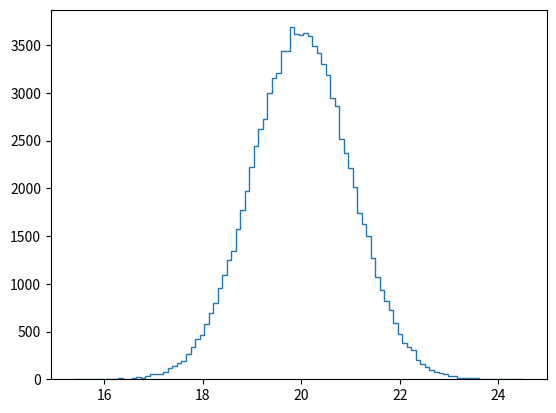

The matplotlib source for this figure: (Note: this script raises an exception after producing the figure.)
import numpy as np
import pandas as pd

def ecdf(data):
    """Compute ECDF for a one-dimensional array of measurements."""

    # Number of data points: n

    n = len(data)
    # x-data for the ECDF: x

    x = np.sort(data)
    # y-data for the ECDF: y
    y = np.arange(1,n+1) / n

    return x, y

# Import plotting modules
import matplotlib.pyplot as plt

# Draw 100000 samples from Normal distribution with stds of interest: samples_std1, samples_std3, samples_std10
samples_std1  = np.random.normal(20, 1, size=100000)
samples_std3  = np.random.normal(20, 3, size=100000)
samples_std10 = np.random.normal(20, 10, size=100000)

# Make histograms
plt.hist(samples_std1, bins=100, normed=True, histtype='step')
plt.hist(samples_std3, bins=100, normed=True, histtype='step')
plt.hist(samples_std10, bins=100, normed=True, histtype='step')



# Make a legend, set limits and show plot
_ = plt.legend(('std = 1', 'std = 3', 'std = 10'))
plt.ylim(-0.01, 0.42)
plt.show()

